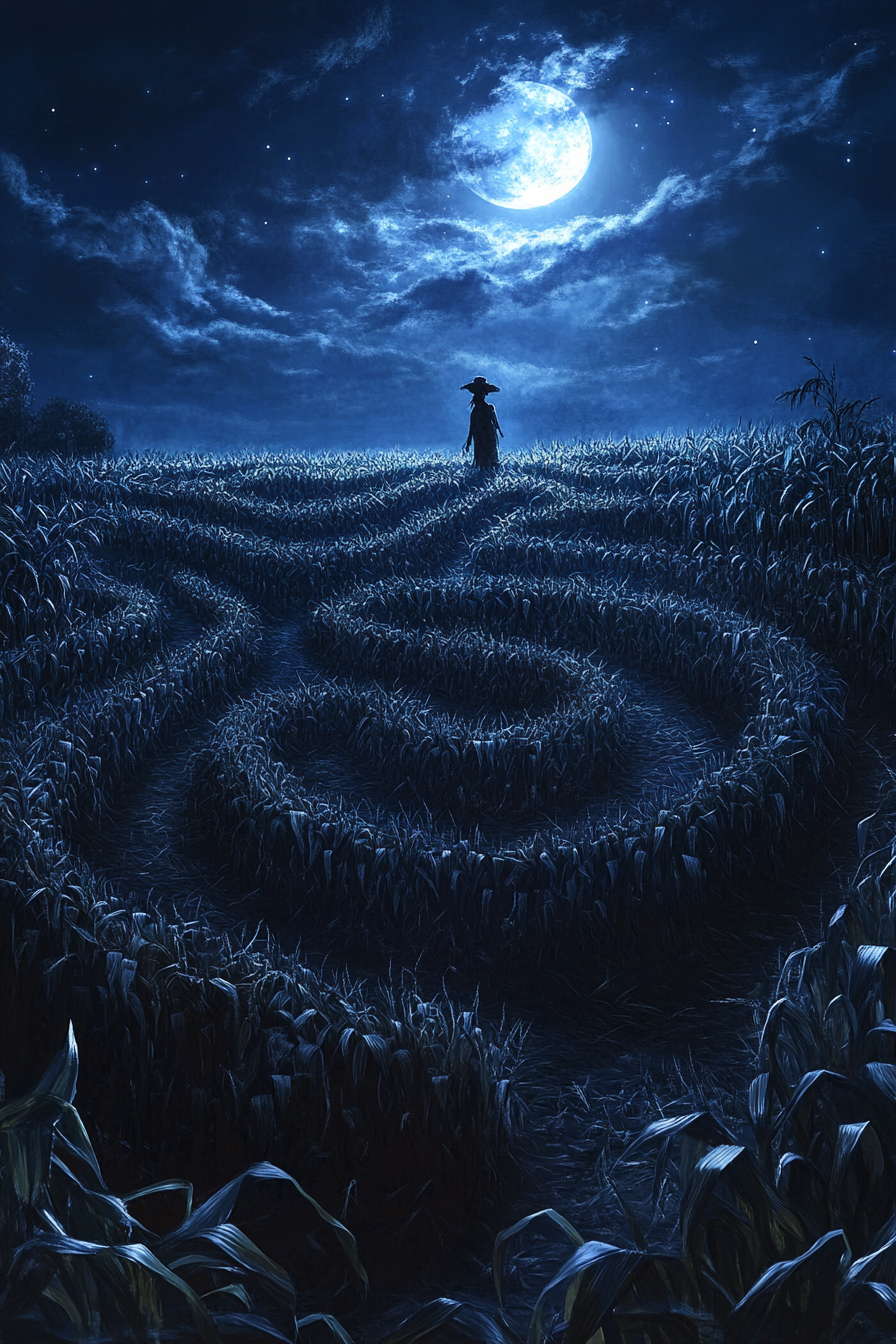
Generation parameters embedded in this image by Midjourney (PNG 'Description' text chunk):
A moonlit corn maze surrounded by rustling stalks that seem to whisper secrets. A distant scarecrow stands sentinel at the maze's heart, its silhouette a foreboding presence against the night sky --ar 2:3 --v 6.1 Job ID: 7f731f3c-4a8c-454d-9b97-306110f33a6c